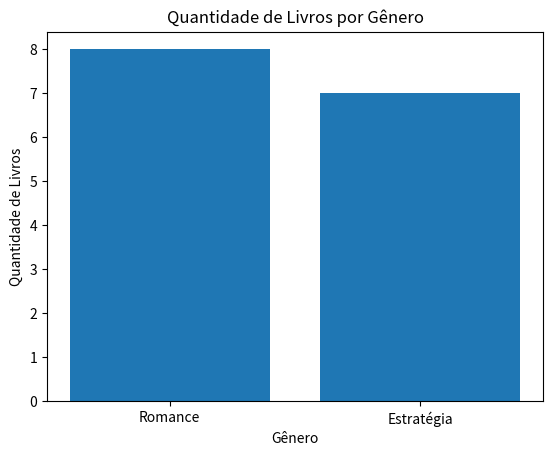

Python code for this plot:
class Livro:
    def __init__(self, titulo, autor, genero, quantidade):
        self.titulo = titulo
        self.autor = autor
        self.genero = genero
        self.quantidade = quantidade
# Inicialize uma lista vazia para armazenar os livros
livros = []
# Função para cadastrar um novo livro
def cadastrar_livro(titulo, autor, genero, quantidade):
    novo_livro = Livro(titulo, autor, genero, quantidade)
    livros.append(novo_livro)
    print(f"Livro '{titulo}' cadastrado com sucesso.")

# Função para listar todos os livros
def listar_livros():
    if not livros:
        print("Nenhum livro cadastrado.")
    else:
        for livro in livros:
            print(f"Título: {livro.titulo}, Autor: {livro.autor}, Gênero: {livro.genero}, Quantidade: {livro.quantidade}")

# Função para buscar um livro pelo título
def buscar_livro(titulo):
    for livro in livros:
        if livro.titulo.lower() == titulo.lower():
            print(f"Título: {livro.titulo}, Autor: {livro.autor}, Gênero: {livro.genero}, Quantidade: {livro.quantidade}")
            return
    print(f"Livro com título '{titulo}' não encontrado.")
import matplotlib.pyplot as plt

# Função para gerar gráfico de quantidade de livros por gênero
def gerar_grafico_generos():
    if not livros:
        print("Nenhum livro cadastrado.")
        return
    
    # Criar um dicionário para contar a quantidade de livros por gênero
    generos = {}
    for livro in livros:
        if livro.genero in generos:
            generos[livro.genero] += livro.quantidade
        else:
            generos[livro.genero] = livro.quantidade

    # Gerar o gráfico
    plt.bar(generos.keys(), generos.values())
    plt.xlabel('Gênero')
    plt.ylabel('Quantidade de Livros')
    plt.title('Quantidade de Livros por Gênero')
    plt.show()
# Cadastrar alguns livros
cadastrar_livro("Dom Casmurro", "Machado de Assis", "Romance", 5)
cadastrar_livro("O Cortiço", "Aluísio Azevedo", "Romance", 3)
cadastrar_livro("A Arte da Guerra", "Sun Tzu", "Estratégia", 7)

# Listar todos os livros cadastrados
listar_livros()

# Buscar um livro pelo título
buscar_livro("Dom Casmurro")

# Gerar gráfico de quantidade de livros por gênero
gerar_grafico_generos()
